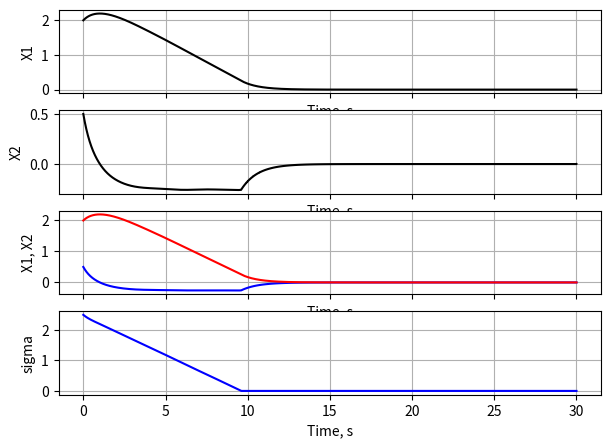
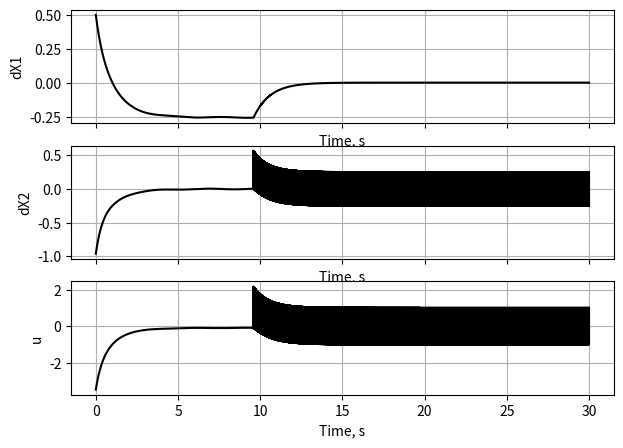

The matplotlib source for these figures, in order:
import matplotlib.pyplot as plt 
import numpy as np

x, t = [2, 0.5], 0 #Начальные значения

t1 = 30.0 #Период симуляции
dt = 0.0001 #Шаг по времени

solution = [] #Массивы для хранения значений
tarr = []
uarr = []
z2list = []
derx = []
sigmaarr = []


def rhs(t, state): # Функция возвращает правые части уравнений

    x1, x2 = state

    m = 4
    k = 1.5 + 0.4 * np.sin(2 * t)

    sigma = x2 + x1

    # u = -np.sign(sigma) - m * x2
    km = 1.9
    u = -km * x2 * x2 * np.sign(sigma) - m * x2 - np.sign(sigma)
    
    uarr.append(u)
    sigmaarr.append(sigma)

    dx1 = x2
    dx2 = (u - k * x2 * abs(x2)) / m
    
    return [dx1, dx2]

while t < t1:
    dx = rhs(t, x)
    x = [x[0]+dx[0]*dt, x[1]+dx[1]*dt] # Применяем метожд Эйлера

    derx.append(dx)
    solution.append(x)
    tarr.append(t)
    t += dt

y1, y2 = zip(*solution)
dy1, dy2 = zip(*derx)

fig, (ax1, ax2, ax3, ax4) = plt.subplots(4, 1, figsize=(7,5), sharex=True) # Вывод графиков (добавить вывод u)
ax1.set_xlabel('Time, s')
ax1.set_ylabel('X1')
ax1.plot(tarr, y1, 'k-')
ax1.grid(True)

ax2.set_xlabel('Time, s')
ax2.set_ylabel('X2')
ax2.plot(tarr, y2, 'k-')
ax2.grid(True)

ax3.set_xlabel('Time, s')
ax3.set_ylabel('X1, X2')
ax3.plot(tarr, y2, 'b-')
ax3.plot(tarr, y1, 'r-')
ax3.grid(True)

ax4.set_xlabel('Time, s')
ax4.set_ylabel('sigma')
ax4.plot(tarr, sigmaarr, 'b-')
ax4.grid(True)

fi2, (ax21, ax22, ax23) = plt.subplots(3, 1, figsize=(7,5), sharex=True)
ax21.set_xlabel('Time, s')
ax21.set_ylabel('dX1')
ax21.plot(tarr, dy1, 'k-')
ax21.grid(True)

ax22.set_xlabel('Time, s')
ax22.set_ylabel('dX2')
ax22.plot(tarr, dy2, 'k-')
ax22.grid(True)

ax23.set_xlabel('Time, s')
ax23.set_ylabel('u')
ax23.plot(tarr, uarr, 'k-')
ax23.grid(True)

plt.show()